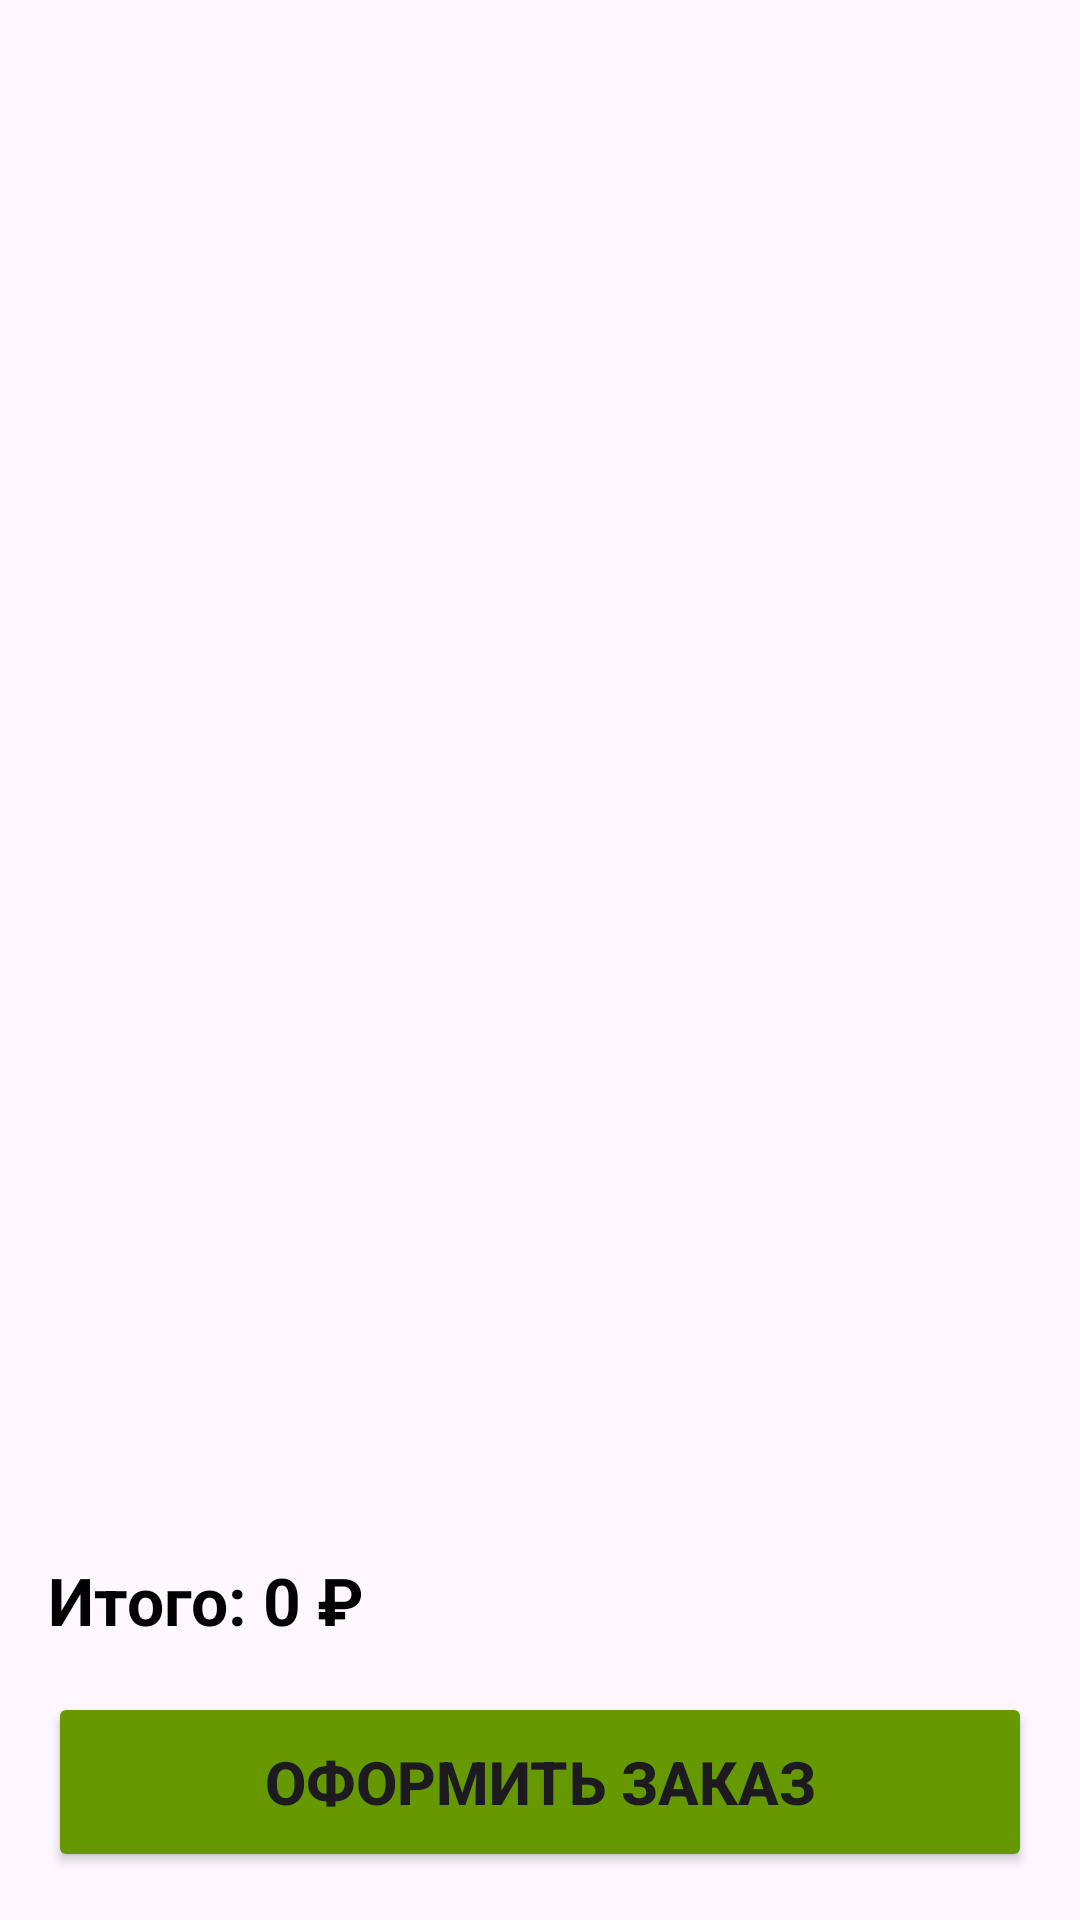

Android layout source for this screen:
<!-- AndroidManifest.xml: application theme Theme.AutoKiosk -->
<!-- res/layout/fragment_cart.xml -->
<?xml version="1.0" encoding="utf-8"?>
<androidx.constraintlayout.widget.ConstraintLayout
    xmlns:android="http://schemas.android.com/apk/res/android"
    xmlns:app="http://schemas.android.com/apk/res-auto"
    android:layout_width="match_parent"
    android:layout_height="match_parent"
    android:padding="16dp">

    <androidx.recyclerview.widget.RecyclerView
        android:id="@+id/recycler_cart"
        android:layout_width="0dp"
        android:layout_height="0dp"
        android:layout_marginBottom="16dp"

        app:layout_constraintBottom_toTopOf="@id/text_total"
        app:layout_constraintEnd_toEndOf="parent"
        app:layout_constraintStart_toStartOf="parent"
        app:layout_constraintTop_toTopOf="parent" />

    <TextView
        android:id="@+id/text_total"
        android:layout_width="wrap_content"
        android:layout_height="wrap_content"
        android:layout_marginBottom="16dp"
        android:text="Итого: 0 ₽"
        android:textSize="22sp"
        android:textStyle="bold"
        android:textColor="@color/black"

        app:layout_constraintBottom_toTopOf="@id/btn_order"
        app:layout_constraintStart_toStartOf="parent" />

    <Button
        android:id="@+id/btn_order"
        android:layout_width="0dp"
        android:text="@string/place_an_order"
        android:textSize="20sp"
        style="@style/Buttons"

        app:layout_constraintStart_toStartOf="parent"
        app:layout_constraintEnd_toEndOf="parent"
        app:layout_constraintBottom_toBottomOf="parent" />

</androidx.constraintlayout.widget.ConstraintLayout>
<!-- resources referenced by this layout -->
<resources>
  <color name="black">#FF000000</color>
  <string name="place_an_order">Оформить заказ</string>
  <style name="Buttons">
          <item name="android:layout_height">60dp</item>
          <item name="backgroundTint">@color/color_primary</item>
          <item name="android:textStyle">bold</item>
      </style>
  <style name="Theme.AutoKiosk" parent="Base.Theme.AutoKiosk" />
  <color name="color_primary">@android:color/holo_green_dark</color>
  <style name="Base.Theme.AutoKiosk" parent="Theme.Material3.Light.NoActionBar">
          <item name="colorSurfaceVariant">@color/white</item>
      </style>
  <color name="white">#FFFFFFFF</color>
</resources>
